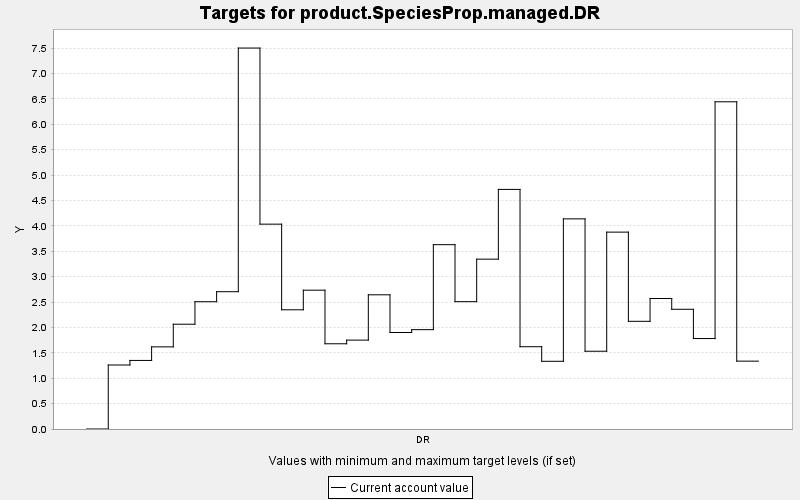

The file beside this chart, header and first rows:
TARGET, PERIOD, YEAR, PERIODWIDTH, MINIMUM, MAXIMUM, MINWEIGHT, MAXWEIGHT, CURRENT, SUMMARY
product.SpeciesProp.managed.DR, 0, 0, 10.0, 0.0, 10000, 1.0, 1.0, 0.0, 0.0
product.SpeciesProp.managed.DR, 1, 10, 10.0, 0.0, 10000, 1.0, 1.0, 1.26, 0.0
product.SpeciesProp.managed.DR, 2, 20, 10.0, 0.0, 10000, 1.0, 1.0, 1.35, 0.0
product.SpeciesProp.managed.DR, 3, 30, 10.0, 0.0, 10000, 1.0, 1.0, 1.617, 0.0
product.SpeciesProp.managed.DR, 4, 40, 10.0, 0.0, 10000, 1.0, 1.0, 2.063, 0.0
product.SpeciesProp.managed.DR, 5, 50, 10.0, 0.0, 10000, 1.0, 1.0, 2.506, 0.0
product.SpeciesProp.managed.DR, 6, 60, 10.0, 0.0, 10000, 1.0, 1.0, 2.703, 0.0
product.SpeciesProp.managed.DR, 7, 70, 10.0, 0.0, 10000, 1.0, 1.0, 7.5, 0.0
product.SpeciesProp.managed.DR, 8, 80, 10.0, 0.0, 10000, 1.0, 1.0, 4.033, 0.0
product.SpeciesProp.managed.DR, 9, 90, 10.0, 0.0, 10000, 1.0, 1.0, 2.347, 0.0
product.SpeciesProp.managed.DR, 10, 100, 10.0, 0.0, 10000, 1.0, 1.0, 2.733, 0.0
product.SpeciesProp.managed.DR, 11, 110, 10.0, 0.0, 10000, 1.0, 1.0, 1.678, 0.0
product.SpeciesProp.managed.DR, 12, 120, 10.0, 0.0, 10000, 1.0, 1.0, 1.75, 0.0
product.SpeciesProp.managed.DR, 13, 130, 10.0, 0.0, 10000, 1.0, 1.0, 2.642, 0.0
product.SpeciesProp.managed.DR, 14, 140, 10.0, 0.0, 10000, 1.0, 1.0, 1.9, 0.0
product.SpeciesProp.managed.DR, 15, 150, 10.0, 0.0, 10000, 1.0, 1.0, 1.956, 0.0
product.SpeciesProp.managed.DR, 16, 160, 10.0, 0.0, 10000, 1.0, 1.0, 3.629, 0.0
product.SpeciesProp.managed.DR, 17, 170, 10.0, 0.0, 10000, 1.0, 1.0, 2.507, 0.0
product.SpeciesProp.managed.DR, 18, 180, 10.0, 0.0, 10000, 1.0, 1.0, 3.344, 0.0
product.SpeciesProp.managed.DR, 19, 190, 10.0, 0.0, 10000, 1.0, 1.0, 4.717, 0.0
product.SpeciesProp.managed.DR, 20, 200, 10.0, 0.0, 10000, 1.0, 1.0, 1.62, 0.0
product.SpeciesProp.managed.DR, 21, 210, 10.0, 0.0, 10000, 1.0, 1.0, 1.333, 0.0
product.SpeciesProp.managed.DR, 22, 220, 10.0, 0.0, 10000, 1.0, 1.0, 4.137, 0.0
product.SpeciesProp.managed.DR, 23, 230, 10.0, 0.0, 10000, 1.0, 1.0, 1.531, 0.0
product.SpeciesProp.managed.DR, 24, 240, 10.0, 0.0, 10000, 1.0, 1.0, 3.876, 0.0
product.SpeciesProp.managed.DR, 25, 250, 10.0, 0.0, 10000, 1.0, 1.0, 2.12, 0.0
product.SpeciesProp.managed.DR, 26, 260, 10.0, 0.0, 10000, 1.0, 1.0, 2.569, 0.0
product.SpeciesProp.managed.DR, 27, 270, 10.0, 0.0, 10000, 1.0, 1.0, 2.357, 0.0
product.SpeciesProp.managed.DR, 28, 280, 10.0, 0.0, 10000, 1.0, 1.0, 1.781, 0.0
product.SpeciesProp.managed.DR, 29, 290, 10.0, 0.0, 10000, 1.0, 1.0, 6.442, 0.0
product.SpeciesProp.managed.DR, 30, 300, 10.0, 0.0, 10000, 1.0, 1.0, 1.336, 0.0
